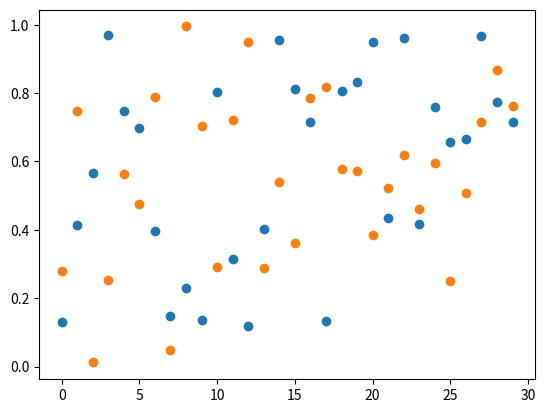

This figure's Python source:
from typing import Any, Callable

import numpy as np
import matplotlib.pyplot as plt
from math import sqrt, pi, exp

from numpy.core._multiarray_umath import ndarray

'''
    Réalisation d'une variable aléatoire uniformément distribuée
    '''


def main():
    matrice_aleatoire = np.random.rand(20, 30)
    print(matrice_aleatoire)
    sommes = np.sum(matrice_aleatoire, 0)
    print(sommes)
    # la taille de somme
    print(sommes.shape)
    plt.figure()
    plt.scatter(range(30), matrice_aleatoire[0, :])
    plt.scatter(range(30), matrice_aleatoire[1, :])
    plt.show()


if __name__ == "__main__":
    main()
